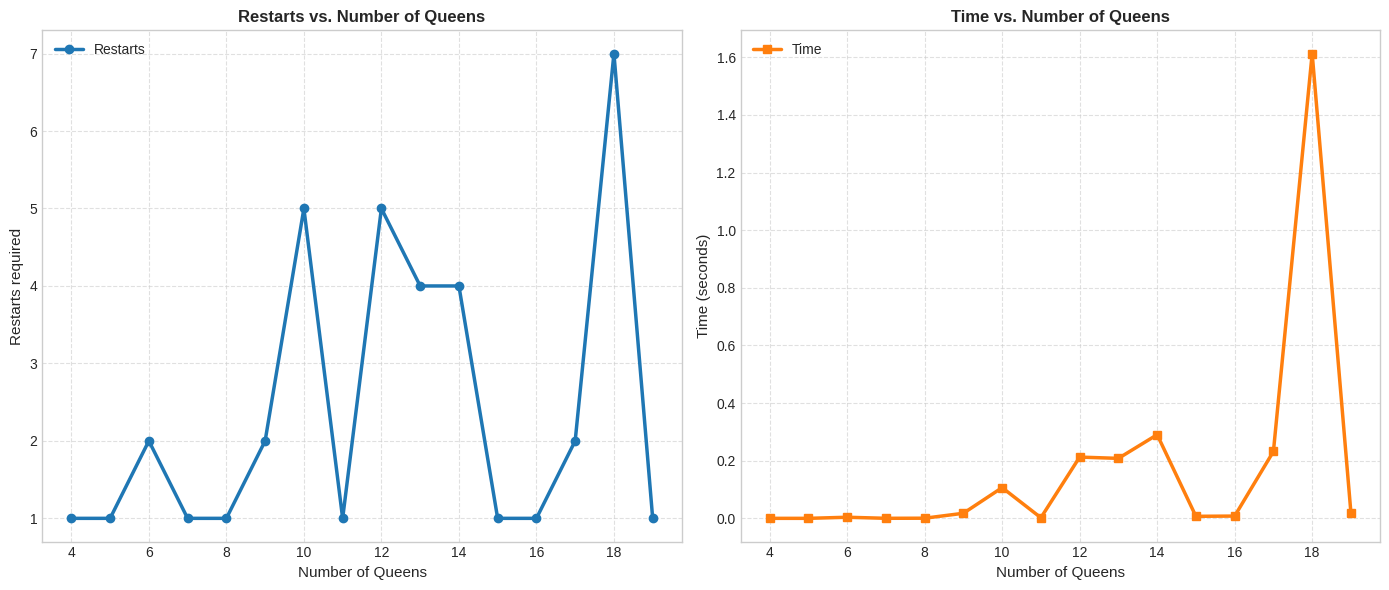

Reproduce this figure in Python.
#now we will be adding side ways walk to the hill climbing algorithms in order to escape from plateaus
import random
import time
import matplotlib.pyplot as plt



def is_conflict(state_1, state_2, board):
    row_1 = state_1
    row_2 = state_2
    col_1 = board[row_1]
    col_2 = board[row_2]

    #conflict conditions
    if row_1 == row_2:
        return True
    elif col_1 == col_2:
        return True
    elif abs(row_1 - row_2) == abs(col_1-col_2):
        return True
    else:
        return False

#defining the heuristic function
def heuristic_function(state):

    #counting the no of conflicts
    problems = 0
    for i in range(len(state)):
        for j in range(i+1, len(state)):
            if is_conflict(i,j,state):
                problems += 1

    return problems

def generating_neighbours(state):
    #initialising an empty list to store the neighbours
    neighbours = []
    
    #how many queens we have 
    queens_no = len(state)
    
    for first_Col in range(queens_no):
        for second_Col in range(first_Col + 1, queens_no):
                new_State = state.copy()
                new_State[first_Col], new_State[second_Col] = (
                    new_State[second_Col],
                    new_State[first_Col],
                )
                neighbours.append(new_State)
    
    return neighbours

def hill_climbing_with_sidewise_walk_added(n, max_restarts=10000, max_steps=1000, max_sideways_moves=100):

    # if the max steps is none then take 2n steps with n being the no of queens
    if max_steps is None:
        max_steps = 2 * n

    for restart_number in range(1, max_restarts + 1):
        steps = 0
        sideways_move_count = 0

        # generating a random state
        current_State = random.sample(range(n), n)
        current_State_heuristic = heuristic_function(current_State)

        # printing the current state and its heuristic value
        print(f"Current state  = {current_State}")
        print(f"Current state's heuristic function value : {current_State_heuristic}")
        print(f"Current restart number: {restart_number}")

        while steps < max_steps:
            steps += 1

            # if the current state is the soln then return it
            if current_State_heuristic == 0:
                print("we have got a solution!")
                print("the current state is the solution!")
                print(f"current solution : {current_State}")
                print(f"current state's heuristic value: {current_State_heuristic} with {restart_number} restarts")
                return current_State, restart_number

            neighbours = generating_neighbours(current_State)
            best_neigbour = min(neighbours, key=heuristic_function)
            best_neigbour_heuristic = heuristic_function(best_neigbour)

            # main conditions
            if best_neigbour_heuristic < current_State_heuristic:
                current_State = best_neigbour
                current_State_heuristic = best_neigbour_heuristic
                sideways_move_count = 0

            elif best_neigbour_heuristic > current_State_heuristic:
                print('we may be stuck in a local optima')
                random_neigbor = random.choice(neighbours)
                current_State = random_neigbor
                current_State_heuristic = heuristic_function(random_neigbor)
                sideways_move_count = 0
                print(f"After random restart due to local optima we are doing random walk to a random neighbour.")
                print(f"The current state now will be {current_State} with heuristic {current_State_heuristic}")

            else:
                if sideways_move_count < max_sideways_moves:
                    print('We will perform a sideways move to any of the neighbours and do hill climbing again.')
                    current_State = best_neigbour
                    current_State_heuristic = best_neigbour_heuristic
                    sideways_move_count += 1
                else:
                    print('You have reached the maximum number of sideways moves.. restarting with a new random state')
                    break

        print('NO SOLUTION FOUND IN THIS RESTART.. MOVING TO THE NEXT ONE!')

    print("No solution found from any of the restarts we will be returning None")
    return None, max_restarts

def print_board(state):
    n = len(state)
    for i in range(n):
        row = ['.'] * n
        row[state[i]] = 'Q'
        print(' '.join(row))

def main():
    n_values = list(range(4, 20))
    restart_counts = []
    time_taken = []

    for n in n_values:
        start_time = time.time()
        soln, restarts_used = hill_climbing_with_sidewise_walk_added(n, max_restarts=200)
        end_time = time.time()

        time_taken.append(end_time - start_time)
        restart_counts.append(restarts_used)

        if soln is not None:
            print(f"For n = {n}, solution found after {restarts_used} restarts.")
        else:
            print(f"For n = {n}, no solution found within {restarts_used} restarts.")

    plt.figure(figsize=(14, 6))
    plt.style.use('seaborn-v0_8-whitegrid')

    plt.subplot(1, 2, 1)
    plt.plot(n_values, restart_counts, marker='o', markersize=6, linewidth=2.5,
             color='#1f77b4', label='Restarts')
    plt.title('Restarts vs. Number of Queens', fontsize=12, fontweight='bold')
    plt.xlabel('Number of Queens', fontsize=11)
    plt.ylabel('Restarts required', fontsize=11)
    plt.grid(True, linestyle='--', alpha=0.6)
    plt.legend()

    plt.subplot(1, 2, 2)
    plt.plot(n_values, time_taken, marker='s', markersize=6, linewidth=2.5,
             color='#ff7f0e', label='Time')
    plt.title('Time vs. Number of Queens', fontsize=12, fontweight='bold')
    plt.xlabel('Number of Queens', fontsize=11)
    plt.ylabel('Time (seconds)', fontsize=11)
    plt.grid(True, linestyle='--', alpha=0.6)
    plt.legend()

    plt.tight_layout()
    plt.savefig('restarts_and_time_vs_n_sideways_hill_climbing.png', dpi=300, bbox_inches='tight')
    plt.show()
    plt.close()

if __name__ == "__main__":
    main()
